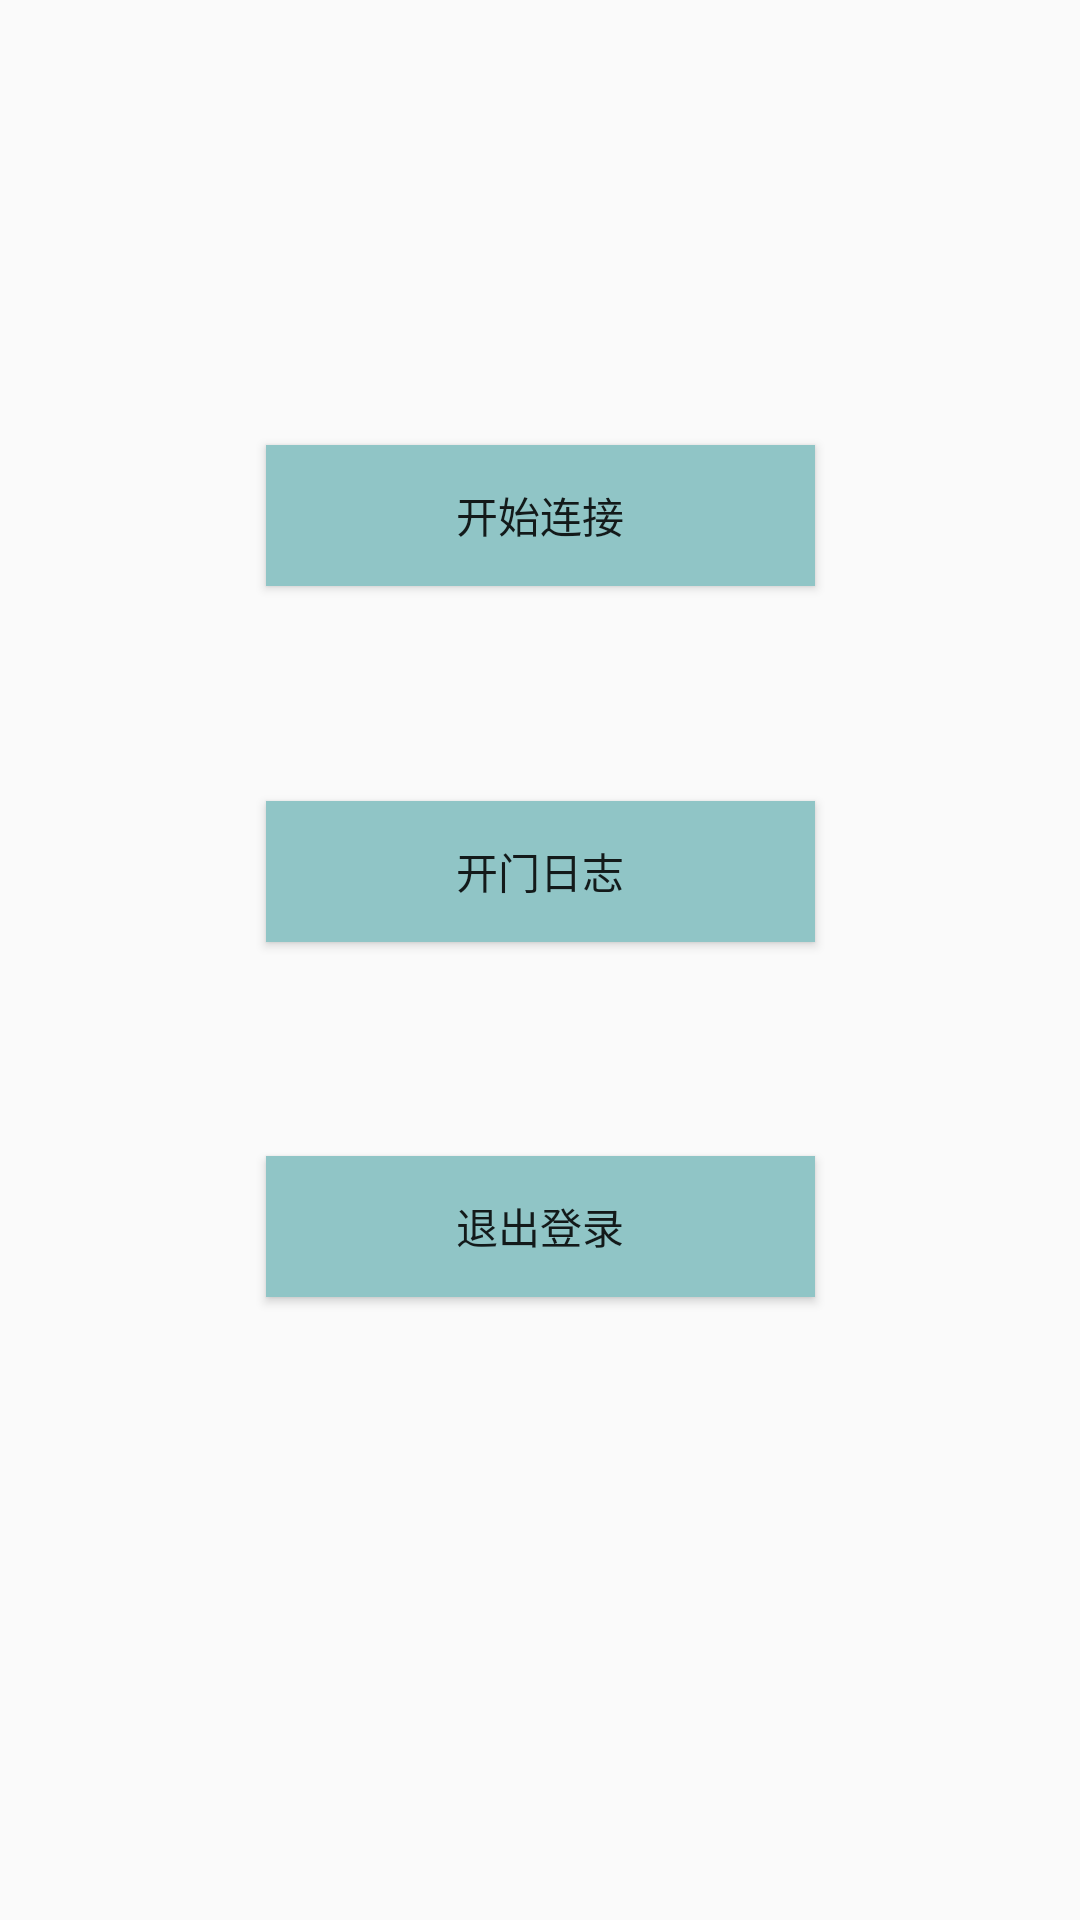

Produce the Android XML layout that renders to this screen, including the resource entries it uses.
<!-- AndroidManifest.xml: application theme Theme.Test3 -->
<!-- res/layout/activity_main.xml -->
<?xml version="1.0" encoding="utf-8"?>
<androidx.constraintlayout.widget.ConstraintLayout xmlns:android="http://schemas.android.com/apk/res/android"
    xmlns:app="http://schemas.android.com/apk/res-auto"
    xmlns:tools="http://schemas.android.com/tools"
    android:layout_width="match_parent"
    android:layout_height="match_parent"
    tools:context=".MainActivity">

    <Button
        android:id="@+id/Conn_But"
        android:layout_width="183dp"
        android:layout_height="47dp"
        android:text="开始连接"
        android:background="#90C5C6"
        app:layout_constraintBottom_toBottomOf="parent"
        app:layout_constraintEnd_toEndOf="parent"
        app:layout_constraintStart_toStartOf="parent"
        app:layout_constraintTop_toTopOf="parent"
        app:layout_constraintVertical_bias="0.25" />

    <Button
        android:id="@+id/Open"
        android:layout_width="183dp"
        android:layout_height="47dp"
        android:text="开门日志"
        android:background="#90C5C6"
        app:layout_constraintBottom_toBottomOf="parent"
        app:layout_constraintEnd_toEndOf="parent"
        app:layout_constraintStart_toStartOf="parent"
        app:layout_constraintTop_toTopOf="parent"
        app:layout_constraintVertical_bias="0.45" />

    <Button
        android:id="@+id/Quick"
        android:layout_width="183dp"
        android:layout_height="47dp"
        android:text="退出登录"
        android:background="#90C5C6"
        app:layout_constraintBottom_toBottomOf="parent"
        app:layout_constraintEnd_toEndOf="parent"
        app:layout_constraintStart_toStartOf="parent"
        app:layout_constraintTop_toTopOf="parent"
        app:layout_constraintVertical_bias="0.65" />

</androidx.constraintlayout.widget.ConstraintLayout>
<!-- resources referenced by this layout -->
<resources>
  <style name="Theme.Test3" parent="Base.Theme.Test3" />
  <style name="Base.Theme.Test3" parent="Theme.AppCompat.Light">
          
          <item name="colorPrimary">#E484EF</item>
          <item name="colorPrimaryDark">#3C51DA</item>
          <item name="colorAccent">#E10A19</item>
          
      </style>
</resources>
